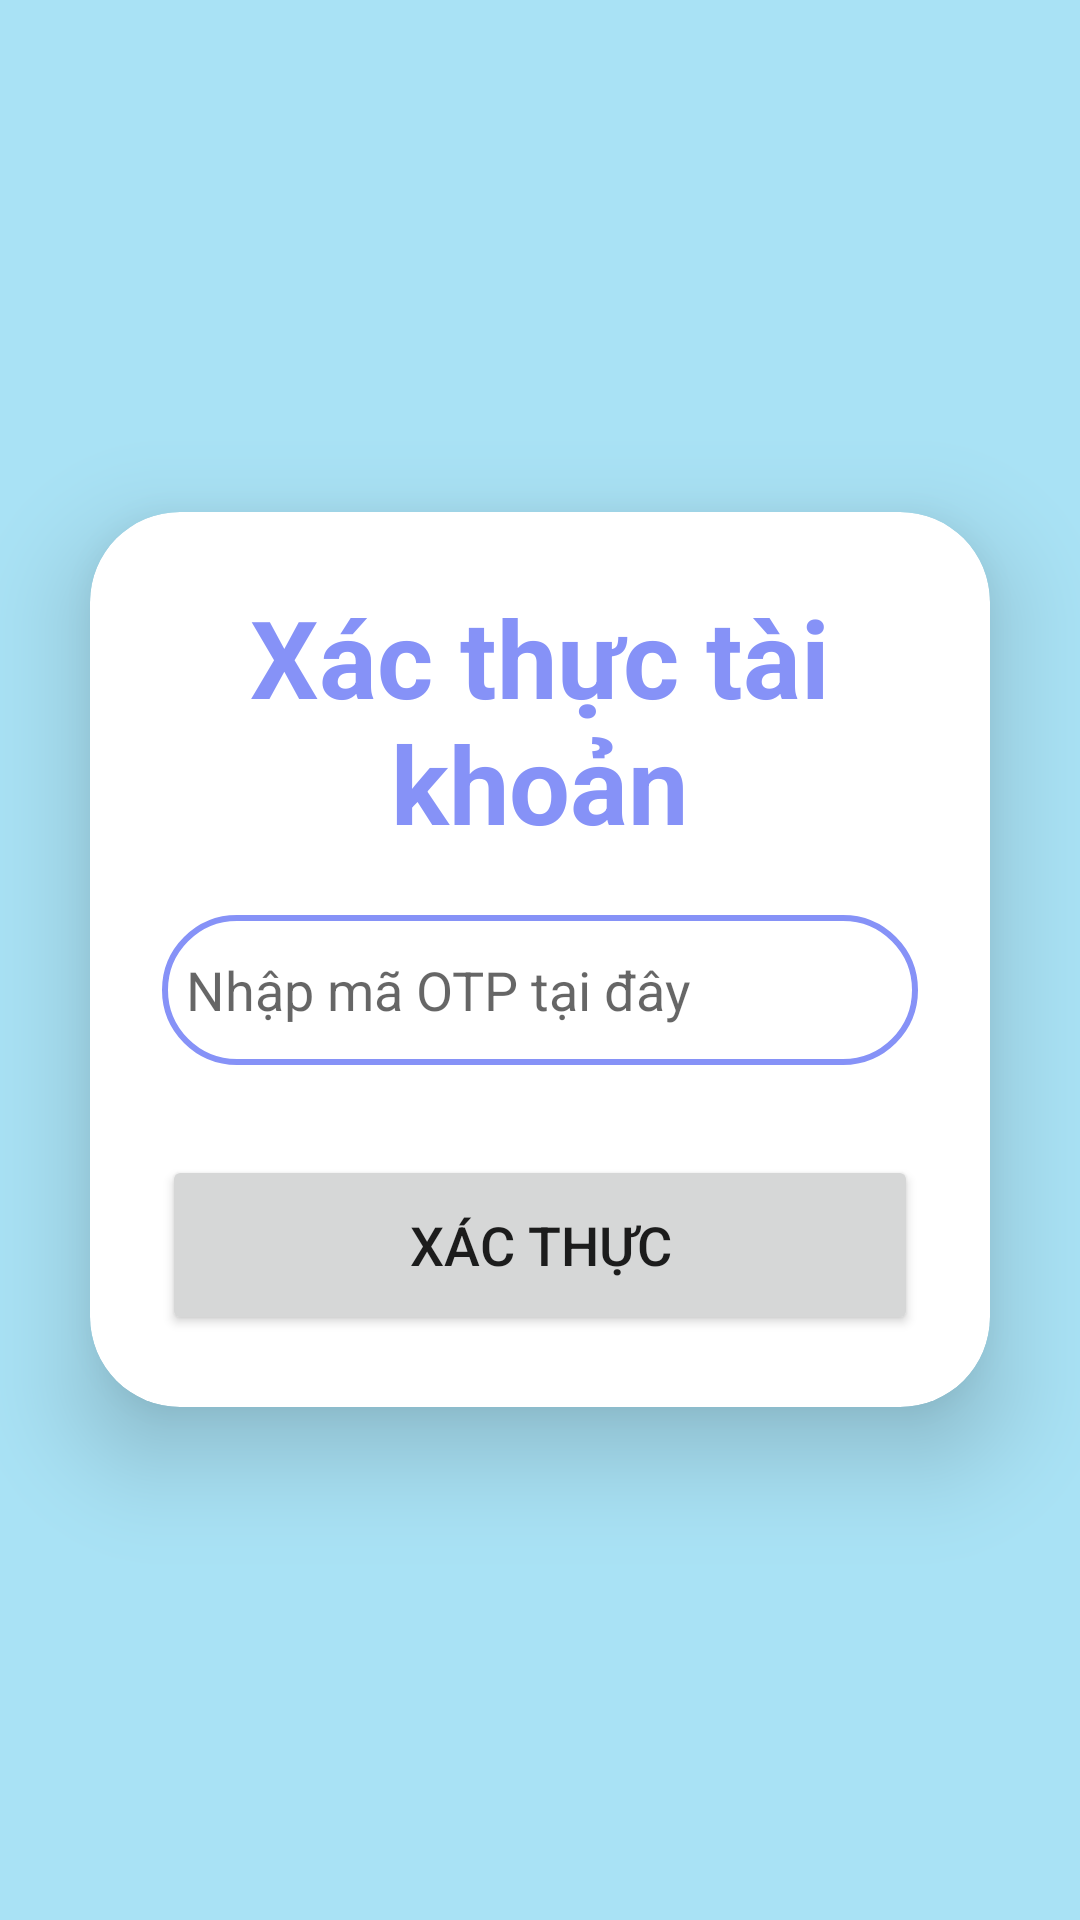

Produce the Android XML layout that renders to this screen, including the resource entries it uses.
<!-- AndroidManifest.xml: application theme Theme.DrinkTutorial -->
<!-- res/layout/activity_verify_account.xml -->
<?xml version="1.0" encoding="utf-8"?>
<LinearLayout
    xmlns:android="http://schemas.android.com/apk/res/android"
    xmlns:app="http://schemas.android.com/apk/res-auto"
    xmlns:tools="http://schemas.android.com/tools"
    android:layout_width="match_parent"
    android:layout_height="match_parent"
    android:orientation="vertical"
    android:gravity="center"
    android:background="@color/bgColor"
    tools:context=".View.VerifyAccount">

    <androidx.cardview.widget.CardView
        android:layout_width="match_parent"
        android:layout_height="wrap_content"
        android:layout_margin="30dp"
        app:cardCornerRadius="30dp"
        app:cardElevation="20dp">

        <LinearLayout
            android:layout_width="match_parent"
            android:layout_height="wrap_content"
            android:orientation="vertical"
            android:layout_gravity="center_horizontal"
            android:padding="24dp">

            <TextView
                android:layout_width="match_parent"
                android:layout_height="wrap_content"
                android:text="Xác thực tài khoản"
                android:textSize="36sp"
                android:textAlignment="center"
                android:textStyle="bold"
                android:textColor="@color/lavender"/>


            <EditText
                android:layout_width="match_parent"
                android:layout_height="50dp"
                android:id="@+id/txt_otp"
                android:background="@drawable/lavender_border"
                android:layout_marginTop="20dp"
                android:padding="8dp"
                android:hint="Nhập mã OTP tại đây"
                android:drawableLeft="@drawable/email"
                android:drawablePadding="8dp"
                android:textColor="@color/black"/>

            <Button
                android:layout_width="match_parent"
                android:layout_height="60dp"
                android:text="Xác thực"
                android:id="@+id/btn_verify_otp"
                android:textSize="18sp"
                android:layout_marginTop="30dp"
                app:cornerRadius = "20dp"/>



        </LinearLayout>

    </androidx.cardview.widget.CardView>

</LinearLayout>
<!-- resources referenced by this layout -->
<resources>
  <color name="bgColor">#A9E2F5</color>
  <color name="black">#FF000000</color>
  <color name="lavender">#8692f7</color>
  <!-- drawable lavender_border (drawable) -->
  <?xml version="1.0" encoding="utf-8"?>
  <shape xmlns:android="http://schemas.android.com/apk/res/android" android:shape="rectangle">
      <stroke
          android:width="2dp"
          android:color="@color/lavender"/>
  
      <corners
          android:radius="300dp"/>
  </shape>
  <style name="Theme.DrinkTutorial" parent="Base.Theme.DrinkTutorial" />
  <style name="Base.Theme.DrinkTutorial" parent="Theme.MaterialComponents.DayNight.NoActionBar">
          
          <item name="colorOnPrimary">@color/white</item>
          <item name="colorOnSecondary">@color/black</item>
          <item name="colorPrimary">@color/lavender</item>
      </style>
  <color name="white">#F7F7F7</color>
</resources>
